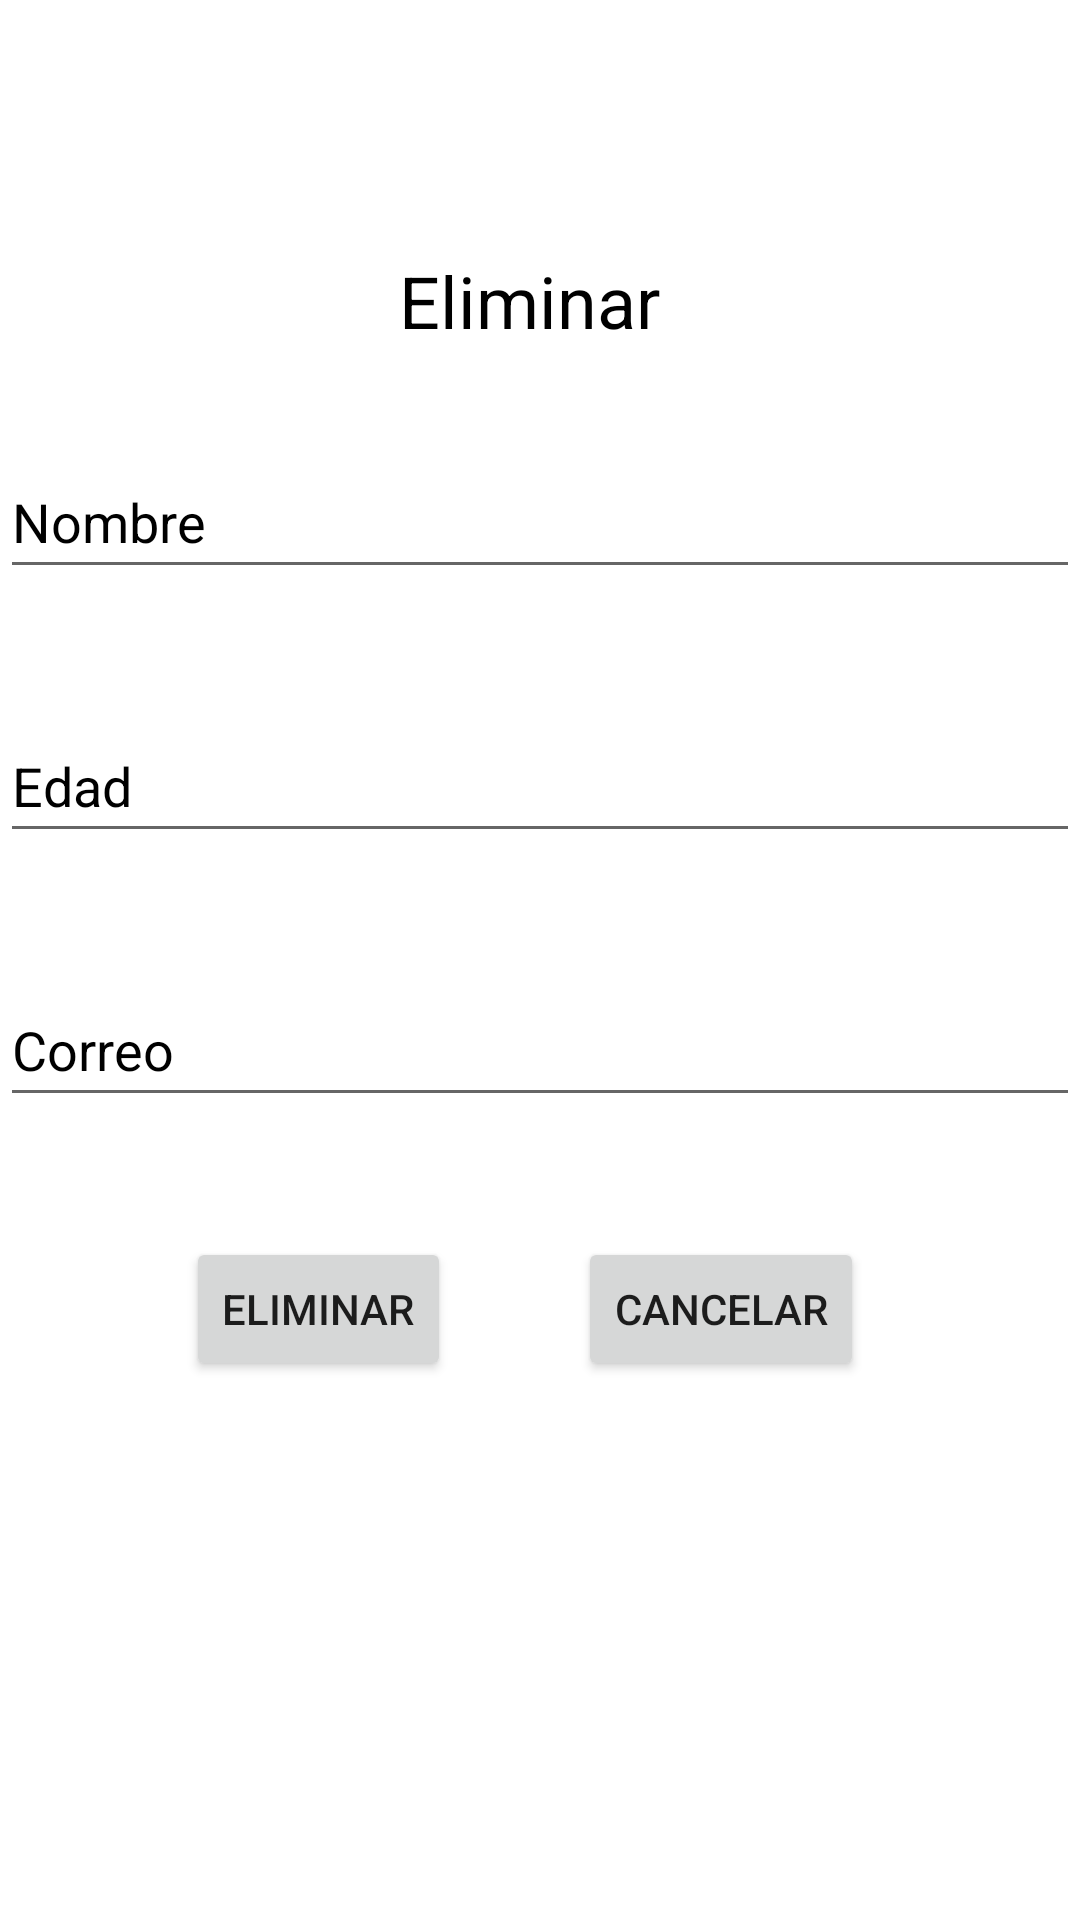

Produce the Android XML layout that renders to this screen, including the resource entries it uses.
<!-- AndroidManifest.xml: application theme Theme.ProyectoAED -->
<!-- res/layout/activity_elimina.xml -->
<?xml version="1.0" encoding="utf-8"?>
<androidx.constraintlayout.widget.ConstraintLayout xmlns:android="http://schemas.android.com/apk/res/android"
    xmlns:app="http://schemas.android.com/apk/res-auto"
    xmlns:tools="http://schemas.android.com/tools"
    android:layout_width="match_parent"
    android:layout_height="match_parent"
    tools:context=".EliminaActivity">

    <TextView
        android:id="@+id/textView6"
        android:layout_width="wrap_content"
        android:layout_height="wrap_content"
        android:layout_marginTop="84dp"
        android:text="Eliminar "
        android:textColor="@color/black"
        android:textSize="24sp"
        app:layout_constraintEnd_toEndOf="parent"
        app:layout_constraintHorizontal_bias="0.498"
        app:layout_constraintStart_toStartOf="parent"
        app:layout_constraintTop_toTopOf="parent" />

    <EditText
        android:id="@+id/txtnombreE"
        android:layout_width="0dp"
        android:layout_height="wrap_content"
        android:layout_marginTop="32dp"
        android:ems="10"
        android:hint="Nombre"
        android:inputType="textPersonName"
        android:minHeight="48dp"
        android:textColorHint="@color/black"
        app:layout_constraintEnd_toEndOf="parent"
        app:layout_constraintStart_toStartOf="parent"
        app:layout_constraintTop_toBottomOf="@+id/textView6" />

    <EditText
        android:id="@+id/txtedadE"
        android:layout_width="0dp"
        android:layout_height="wrap_content"
        android:layout_marginTop="40dp"
        android:ems="10"
        android:hint="Edad"
        android:inputType="textPersonName"
        android:minHeight="48dp"
        android:textColorHint="@color/black"
        app:layout_constraintEnd_toEndOf="@+id/txtnombreE"
        app:layout_constraintHorizontal_bias="0.0"
        app:layout_constraintStart_toStartOf="@+id/txtnombreE"
        app:layout_constraintTop_toBottomOf="@+id/txtnombreE" />

    <EditText
        android:id="@+id/txtcorreoE"
        android:layout_width="0dp"
        android:layout_height="wrap_content"
        android:layout_marginTop="40dp"
        android:ems="10"
        android:hint="Correo"
        android:inputType="textPersonName"
        android:minHeight="48dp"
        android:textColorHint="@color/black"
        app:layout_constraintEnd_toEndOf="@+id/txtedadE"
        app:layout_constraintHorizontal_bias="0.0"
        app:layout_constraintStart_toStartOf="@+id/txtedadE"
        app:layout_constraintTop_toBottomOf="@+id/txtedadE" />

    <Button
        android:id="@+id/btnEcancelar"
        android:layout_width="wrap_content"
        android:layout_height="wrap_content"
        android:layout_marginTop="40dp"
        android:layout_marginEnd="72dp"
        android:onClick="acciones"
        android:text="Cancelar"
        app:layout_constraintEnd_toEndOf="parent"
        app:layout_constraintTop_toBottomOf="@+id/txtcorreoE" />

    <Button
        android:id="@+id/btnEelimina"
        android:layout_width="wrap_content"
        android:layout_height="wrap_content"
        android:layout_marginTop="40dp"
        android:onClick="acciones"
        android:text="Eliminar"
        app:layout_constraintEnd_toStartOf="@+id/btnEcancelar"
        app:layout_constraintHorizontal_bias="0.595"
        app:layout_constraintStart_toStartOf="parent"
        app:layout_constraintTop_toBottomOf="@+id/txtcorreoE" />
</androidx.constraintlayout.widget.ConstraintLayout>
<!-- resources referenced by this layout -->
<resources>
  <style name="Theme.ProyectoAED" parent="Theme.MaterialComponents.DayNight.DarkActionBar">
          
          <item name="colorPrimary">@color/purple_500</item>
          <item name="colorPrimaryVariant">@color/purple_700</item>
          <item name="colorOnPrimary">@color/white</item>
          
          <item name="colorSecondary">@color/teal_200</item>
          <item name="colorSecondaryVariant">@color/teal_700</item>
          <item name="colorOnSecondary">@color/black</item>
          
          <item name="android:statusBarColor" tools:targetApi="l">?attr/colorPrimaryVariant</item>
          
      </style>
  <!-- not gathered from this repository: default colours our renderer supplied (Android Studio template values) -->
  <color name="purple_500">#FF6200EE</color>
  <color name="purple_700">#FF3700B3</color>
  <color name="teal_200">#FF03DAC5</color>
  <color name="teal_700">#FF018786</color>
  <color name="black">#FF000000</color>
  <color name="white">#FFFFFFFF</color>
</resources>
